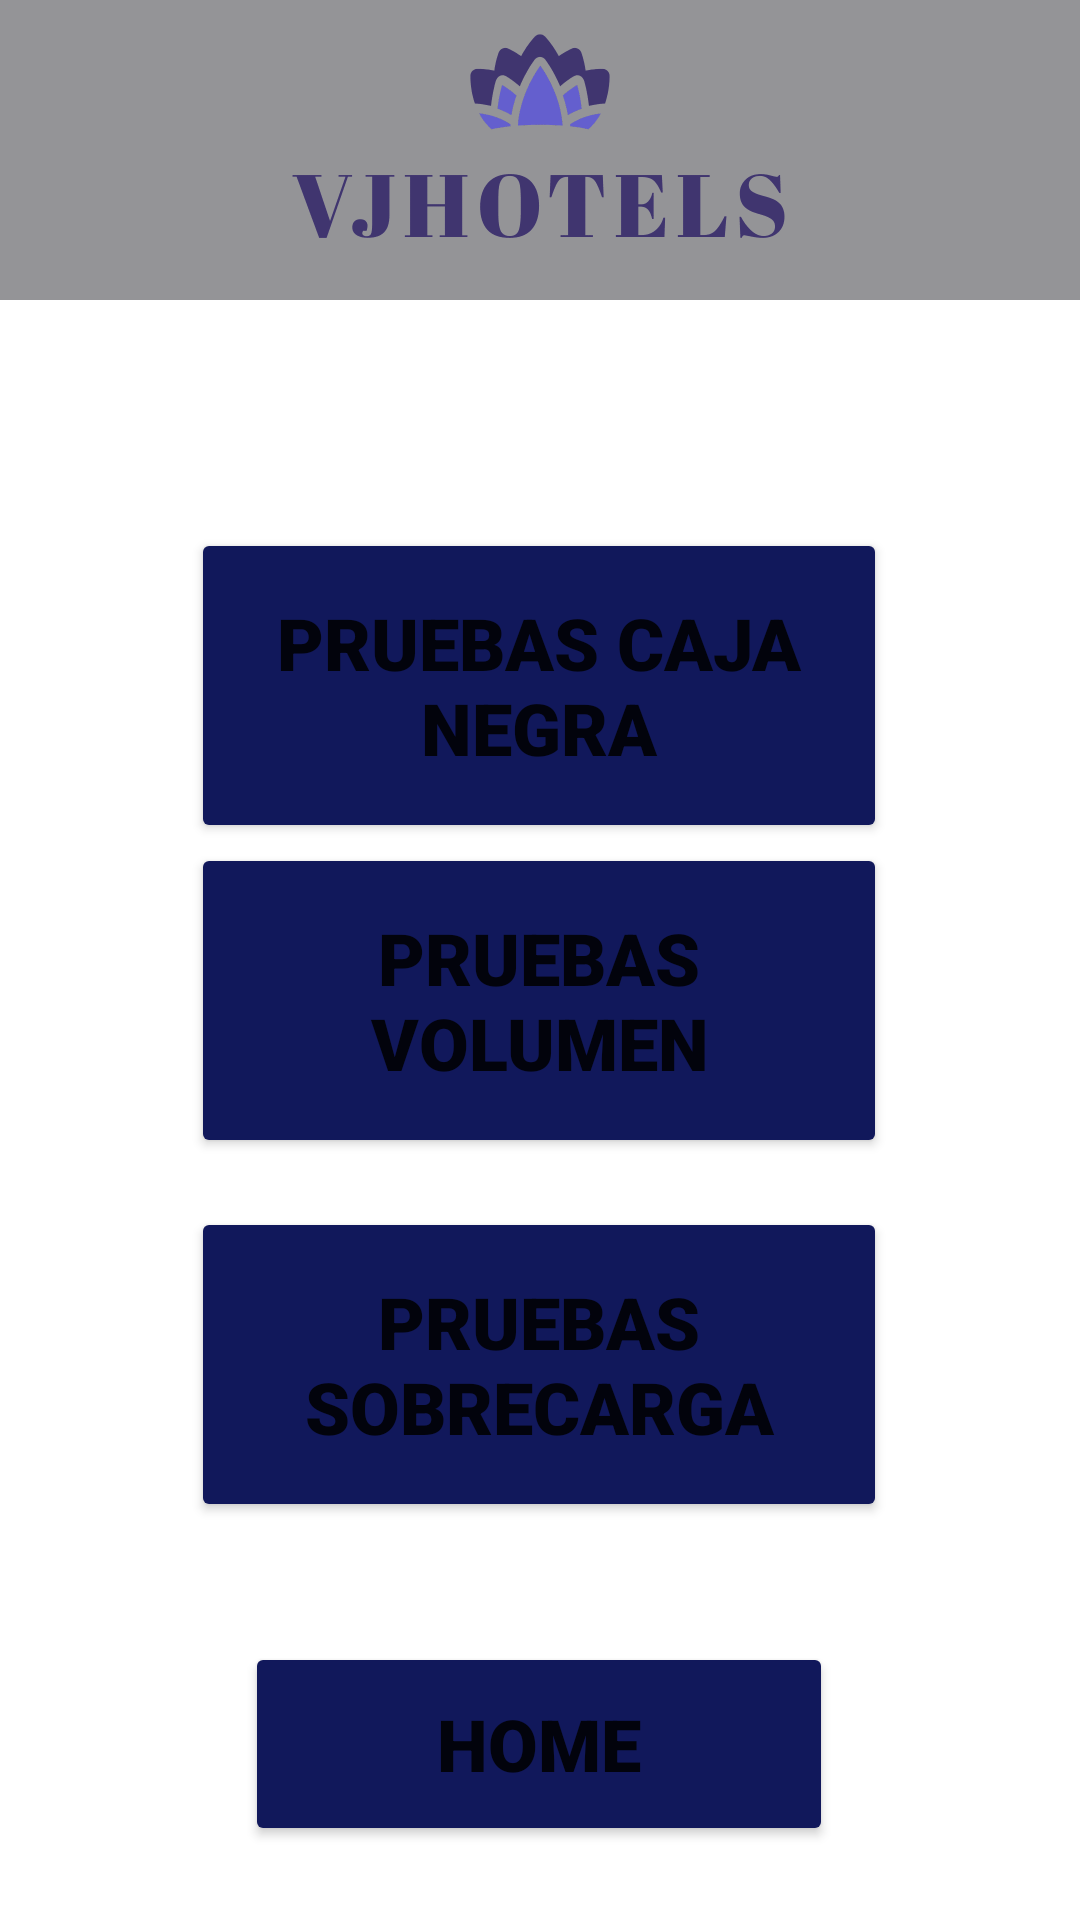

Layout XML and referenced resources for this Android screen:
<!-- AndroidManifest.xml: application theme Theme.hotelRural -->
<!-- res/layout/pruebas.xml -->
<?xml version="1.0" encoding="utf-8"?>
<androidx.constraintlayout.widget.ConstraintLayout xmlns:android="http://schemas.android.com/apk/res/android"
    xmlns:app="http://schemas.android.com/apk/res-auto"
    xmlns:tools="http://schemas.android.com/tools"
    android:layout_width="match_parent"
    android:layout_height="match_parent">

    <LinearLayout
        android:id="@+id/linearLayout"
        android:layout_width="match_parent"
        android:layout_height="wrap_content"
        android:orientation="horizontal"
        app:layout_constraintTop_toTopOf="parent">

        <com.google.android.material.navigation.NavigationView
            android:layout_width="match_parent"
            android:layout_height="100dp"
            android:background="#949497">

            <ImageView
                android:id="@+id/imageView"
                android:layout_width="500dp"
                android:layout_height="200dp"
                android:layout_gravity="center"
                android:layout_marginTop="20px"
                app:srcCompat="@drawable/logo_transparent" />

        </com.google.android.material.navigation.NavigationView>
    </LinearLayout>

    <Button
        android:id="@+id/button_CNegra"
        android:layout_width="232dp"
        android:layout_height="105dp"
        android:backgroundTint="#11185B"
        android:fontFamily="sans-serif-black"
        android:text="Pruebas Caja Negra"
        android:textSize="24sp"
        app:cornerRadius="15dp"
        app:layout_constraintBottom_toTopOf="@+id/button_pVol"
        app:layout_constraintEnd_toEndOf="@+id/linearLayout"
        app:layout_constraintHorizontal_bias="0.497"
        app:layout_constraintStart_toStartOf="parent"
        app:layout_constraintTop_toTopOf="@+id/linearLayout"
        app:layout_constraintVertical_bias="1.0"
        app:strokeColor="#000000"
        app:strokeWidth="3dp" />


    <Button
        android:id="@+id/button_sobrecarga"
        android:layout_width="232dp"
        android:layout_height="105dp"
        android:backgroundTint="#11185B"
        android:fontFamily="sans-serif-black"
        android:text="Pruebas Sobrecarga"
        android:textSize="24sp"
        app:cornerRadius="15dp"
        app:layout_constraintBottom_toBottomOf="parent"
        app:layout_constraintEnd_toEndOf="parent"
        app:layout_constraintHorizontal_bias="0.497"
        app:layout_constraintStart_toStartOf="parent"
        app:layout_constraintTop_toBottomOf="@+id/button_pVol"
        app:layout_constraintVertical_bias="0.109"
        app:strokeColor="#000000"
        app:strokeWidth="3dp" />

    <Button
        android:id="@+id/button_home"
        android:layout_width="196dp"
        android:layout_height="68dp"
        android:backgroundTint="#11185B"
        android:fontFamily="sans-serif-black"
        android:text="HOME"
        android:textSize="24sp"
        app:cornerRadius="15dp"
        app:layout_constraintBottom_toBottomOf="parent"
        app:layout_constraintEnd_toEndOf="parent"
        app:layout_constraintHorizontal_bias="0.497"
        app:layout_constraintStart_toStartOf="parent"
        app:layout_constraintTop_toBottomOf="@+id/button_sobrecarga"
        app:layout_constraintVertical_bias="0.621"
        app:strokeColor="#000000"
        app:strokeWidth="3dp" />

    <Button
        android:id="@+id/button_pVol"
        android:layout_width="232dp"
        android:layout_height="105dp"
        android:backgroundTint="#11185B"
        android:fontFamily="sans-serif-black"
        android:text="Pruebas Volumen"
        android:textSize="24sp"
        app:cornerRadius="15dp"
        app:layout_constraintBottom_toBottomOf="parent"
        app:layout_constraintEnd_toEndOf="parent"
        app:layout_constraintHorizontal_bias="0.497"
        app:layout_constraintStart_toStartOf="parent"
        app:layout_constraintTop_toTopOf="parent"
        app:layout_constraintVertical_bias="0.525"
        app:strokeColor="#000000"
        app:strokeWidth="3dp" />

</androidx.constraintlayout.widget.ConstraintLayout>
<!-- resources referenced by this layout -->
<resources>
  <!-- drawable logo_transparent: png bitmap (drawable, 8464 bytes) -->
  <style name="Theme.hotelRural" parent="Theme.MaterialComponents.DayNight.NoActionBar">
          
          <item name="colorPrimary">@color/purple_500</item>
          <item name="colorPrimaryVariant">@color/purple_700</item>
          <item name="colorOnPrimary">@color/white</item>
          
          <item name="colorSecondary">@color/teal_200</item>
          <item name="colorSecondaryVariant">@color/teal_700</item>
          <item name="colorOnSecondary">@color/black</item>
          
          <item name="android:statusBarColor" tools:targetApi="l">?attr/colorPrimaryVariant</item>
          
      </style>
  <!-- not gathered from this repository: default colours our renderer supplied (Android Studio template values) -->
  <color name="purple_500">#FF6200EE</color>
  <color name="purple_700">#FF3700B3</color>
  <color name="teal_200">#FF03DAC5</color>
  <color name="teal_700">#FF018786</color>
  <color name="black">#FF000000</color>
  <color name="white">#FFFFFFFF</color>
</resources>
